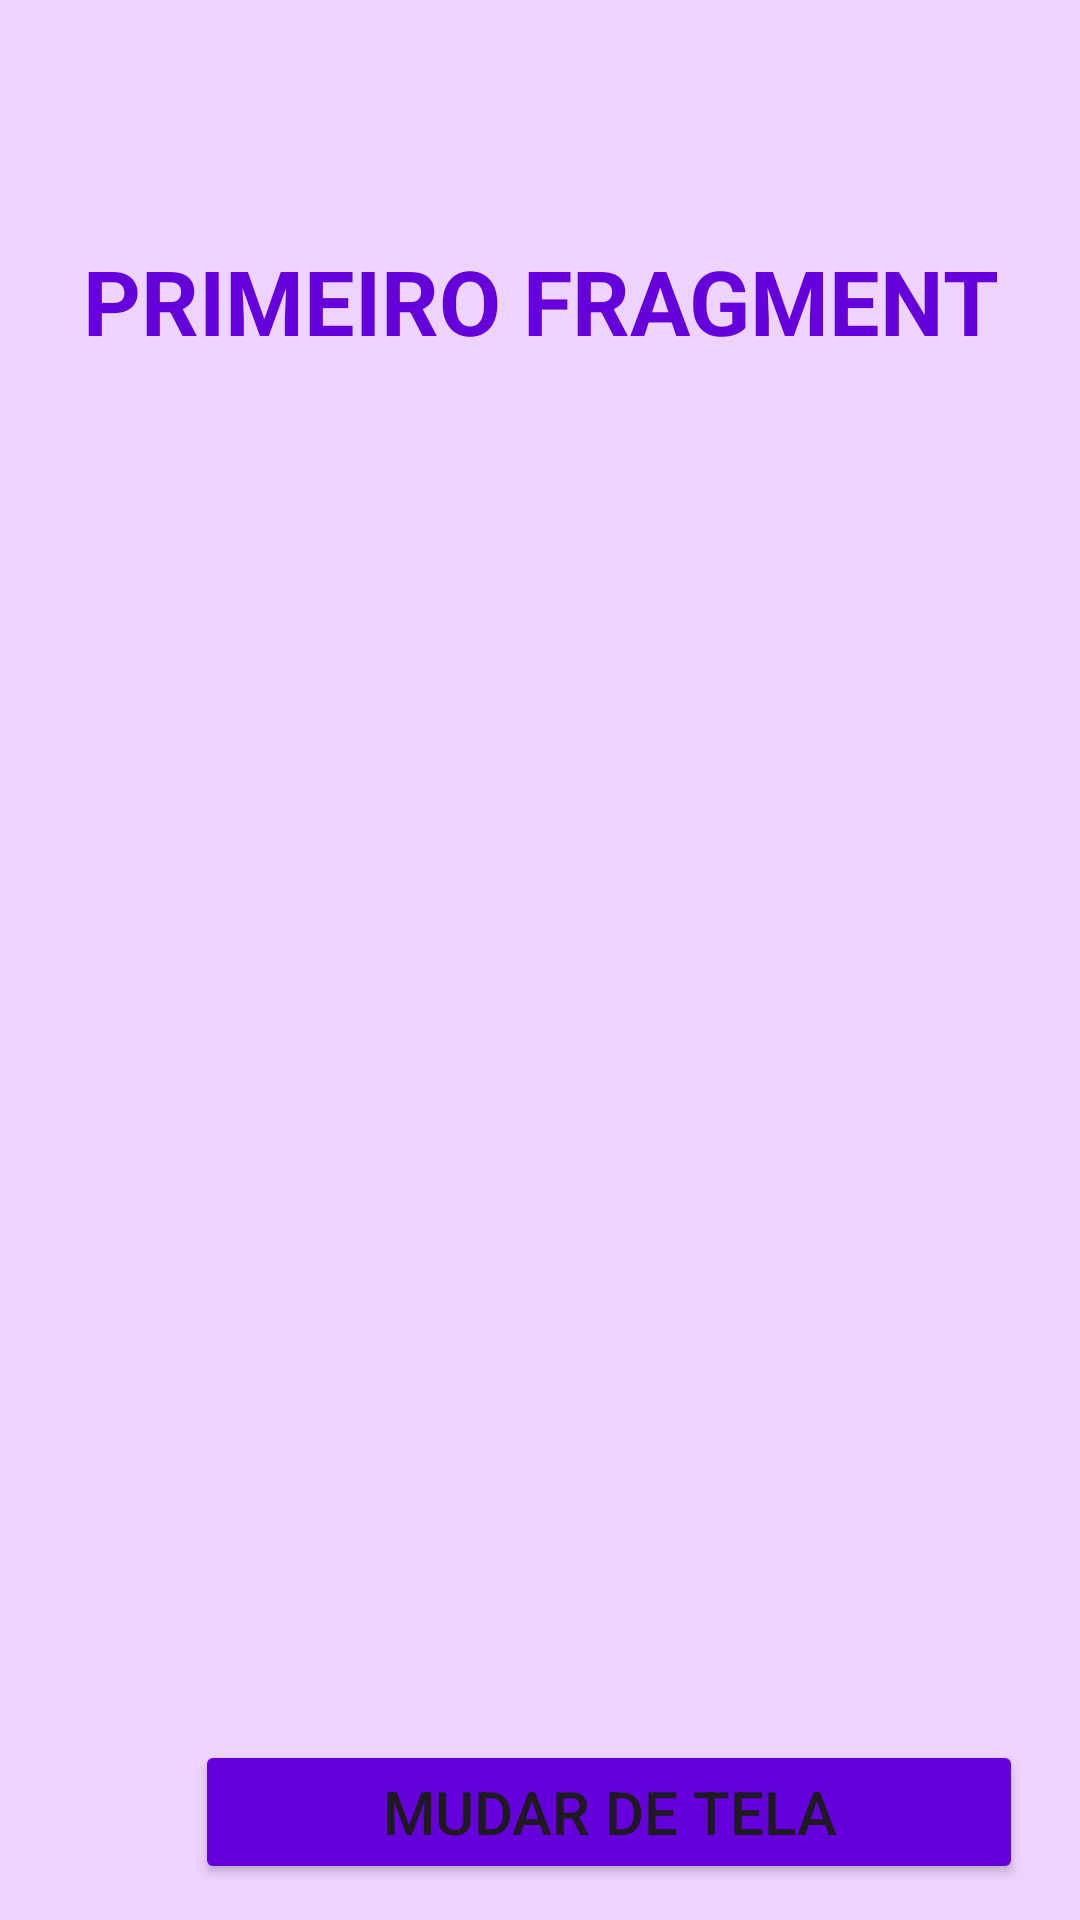

Produce the Android XML layout that renders to this screen, including the resource entries it uses.
<!-- AndroidManifest.xml: application theme Theme.ETIMPAMIIFragmentsComKotlin -->
<!-- res/layout/fragment_first.xml -->
<?xml version="1.0" encoding="utf-8"?>
<FrameLayout xmlns:android="http://schemas.android.com/apk/res/android"
    xmlns:app="http://schemas.android.com/apk/res-auto"
    xmlns:tools="http://schemas.android.com/tools"
    android:layout_width="match_parent"
    android:layout_height="match_parent"
    tools:context=".FirstFragment"
    android:background="#EDD4FF" >

    
    <TextView
        android:layout_width="match_parent"
        android:layout_height="wrap_content"
        android:layout_marginTop="80dp"
        android:text="PRIMEIRO FRAGMENT"
        android:textSize="30dp"
        android:textColor="#6500DB"
        android:textStyle="bold"
        android:gravity="center"/>

    <Button
        android:layout_width="276dp"
        android:layout_height="wrap_content"
        android:layout_marginStart="65dp"
        android:layout_marginTop="580dp"
        android:backgroundTint="#6500DB"
        android:textSize="20dp"
        android:text="MUDAR DE TELA"/>

    <ImageView
        android:id="@+id/imageView5"
        android:layout_width="305dp"
        android:layout_height="274dp"
        android:layout_gravity="center"
        android:src="@drawable/img_5" />


</FrameLayout>
<!-- resources referenced by this layout -->
<resources>
  <style name="Theme.ETIMPAMIIFragmentsComKotlin" parent="Base.Theme.ETIMPAMIIFragmentsComKotlin" />
  <style name="Base.Theme.ETIMPAMIIFragmentsComKotlin" parent="Theme.Material3.DayNight.NoActionBar">
          
          
      </style>
</resources>
